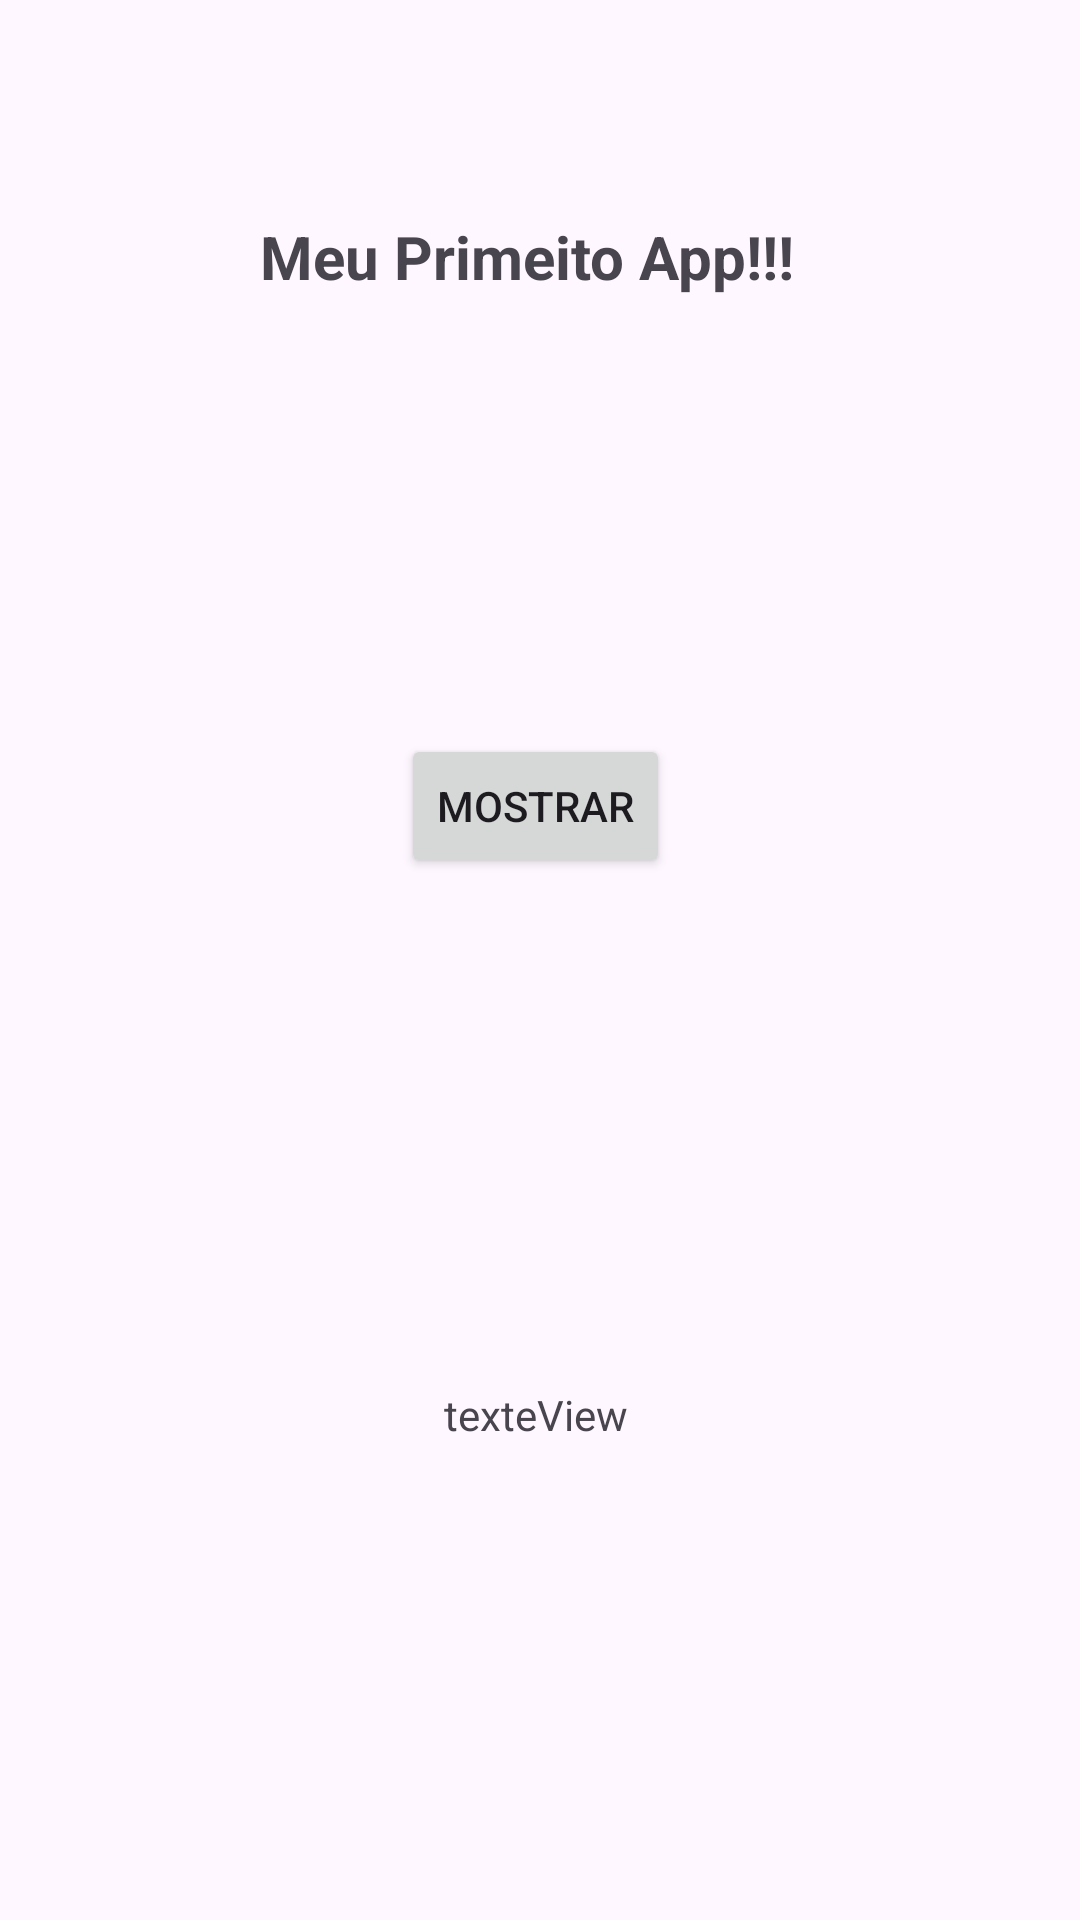

Android layout source for this screen:
<!-- AndroidManifest.xml: application theme Theme.ListaMarinho1 -->
<!-- res/layout/helloworld.xml -->
<?xml version="1.0" encoding="utf-8"?>
<androidx.constraintlayout.widget.ConstraintLayout xmlns:android="http://schemas.android.com/apk/res/android"
    xmlns:app="http://schemas.android.com/apk/res-auto"
    xmlns:tools="http://schemas.android.com/tools"
    android:id="@+id/main"
    android:layout_width="match_parent"
    android:layout_height="match_parent"
    tools:context=".HelloWorld">

    <TextView
        android:id="@+id/textView"
        android:layout_width="187dp"
        android:layout_height="55dp"
        android:fontFamily="sans-serif"
        android:text="Meu Primeito App!!!"
        android:textSize="20sp"
        android:textStyle="bold"
        app:layout_constraintBottom_toBottomOf="parent"
        app:layout_constraintEnd_toEndOf="parent"
        app:layout_constraintStart_toStartOf="parent"
        app:layout_constraintTop_toTopOf="parent"
        app:layout_constraintVertical_bias="0.123" />

    <EditText
        android:id="@+id/edt1"
        android:layout_width="wrap_content"
        android:layout_height="wrap_content"
        android:layout_marginStart="101dp"
        android:layout_marginTop="27dp"
        android:layout_marginEnd="101dp"
        android:layout_marginBottom="521dp"
        android:ems="10"
        android:hint="Digite o seu nome"
        android:inputType="text"
        android:minHeight="48dp"
        app:layout_constraintBottom_toBottomOf="parent"
        app:layout_constraintEnd_toEndOf="parent"
        app:layout_constraintStart_toStartOf="parent"
        app:layout_constraintTop_toBottomOf="@+id/textView" />

    <Button
        android:id="@+id/btn1"
        android:layout_width="wrap_content"
        android:layout_height="wrap_content"
        android:layout_marginStart="159dp"
        android:layout_marginTop="128dp"
        android:layout_marginEnd="162dp"
        android:layout_marginBottom="343dp"
        android:text="Mostrar"
        app:layout_constraintBottom_toBottomOf="parent"
        app:layout_constraintEnd_toEndOf="parent"
        app:layout_constraintStart_toStartOf="parent"
        app:layout_constraintTop_toBottomOf="@+id/edt1" />

    <TextView
        android:id="@+id/txt1"
        android:layout_width="wrap_content"
        android:layout_height="wrap_content"
        android:layout_marginStart="175dp"
        android:layout_marginTop="167dp"
        android:layout_marginEnd="178dp"
        android:layout_marginBottom="157dp"
        android:text="texteView"
        app:layout_constraintBottom_toBottomOf="parent"
        app:layout_constraintEnd_toEndOf="parent"
        app:layout_constraintStart_toStartOf="parent"
        app:layout_constraintTop_toBottomOf="@+id/btn1" />

</androidx.constraintlayout.widget.ConstraintLayout>
<!-- resources referenced by this layout -->
<resources>
  <style name="Theme.ListaMarinho1" parent="Base.Theme.ListaMarinho1" />
  <style name="Base.Theme.ListaMarinho1" parent="Theme.Material3.DayNight.NoActionBar">
          
          
      </style>
</resources>
